Run: headless pygame with SDL's dummy video driver; simulated clock (each Clock.tick advances the game by its frame time, no real sleeping); random seed 0; keys injected as events and as key.get_pressed() state; mouse plan: one left click at the window centre at the start of phase 2, then a move to the lower-right quarter at the start of phase 3.
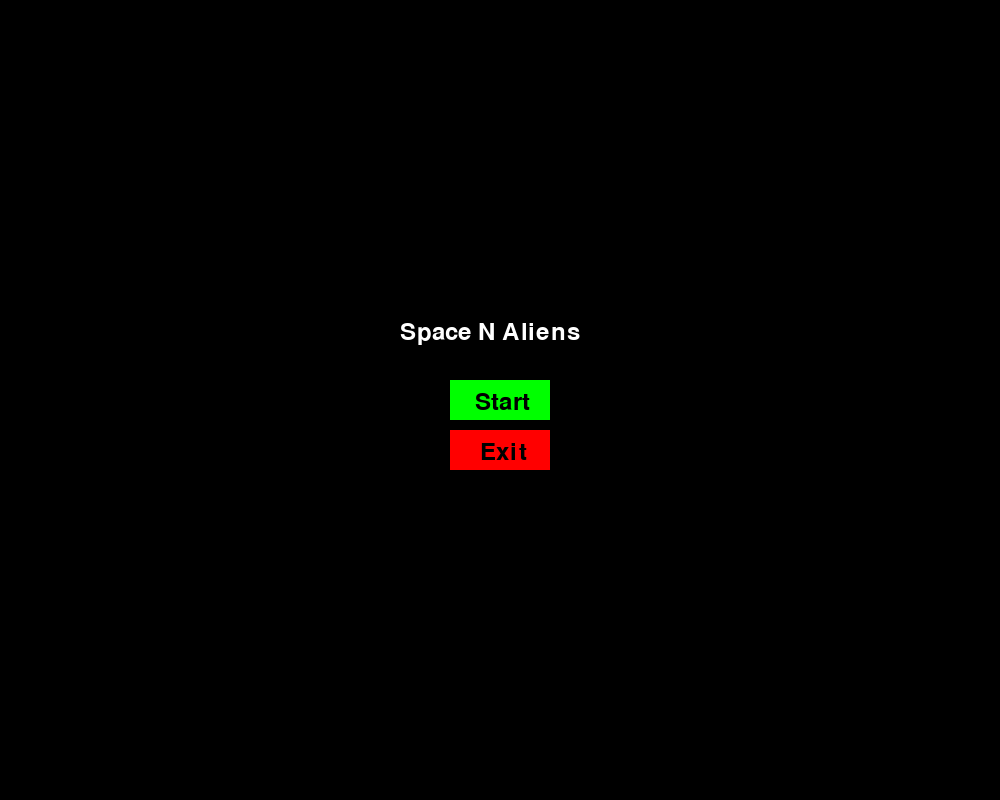
Frame 1 of 4 · flips 1–60 · no input
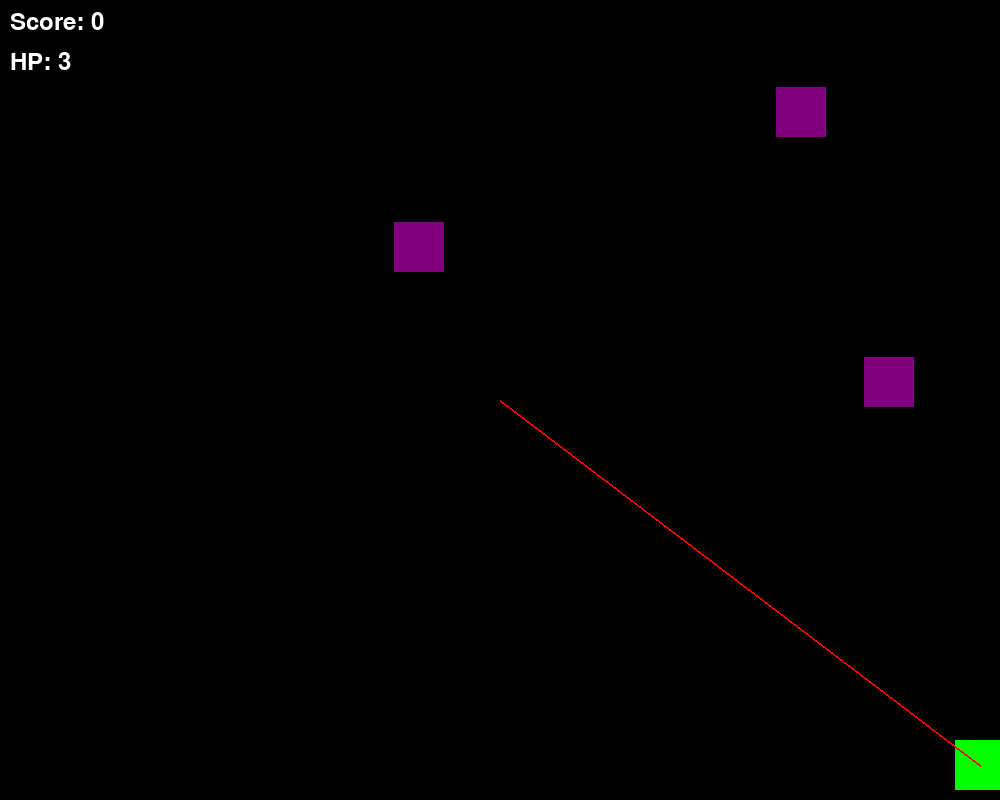
Frame 2 of 4 · flips 61–180 · clicked the window centre · tapped SPACE, RETURN · held RIGHT (→), D
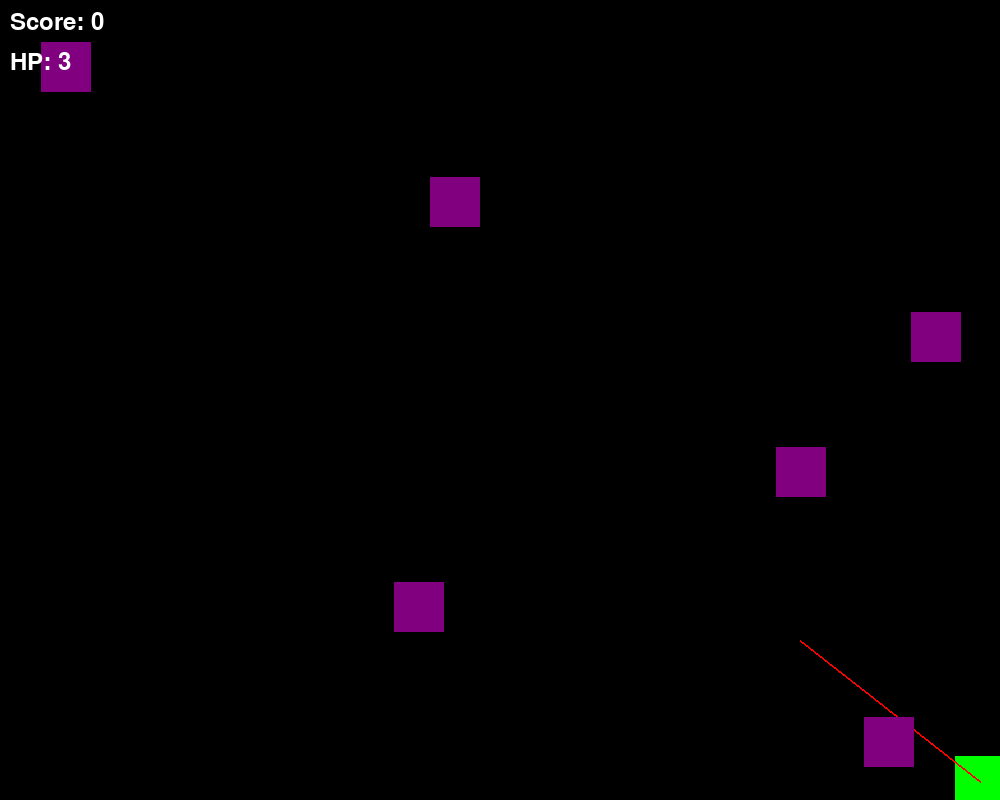
Frame 3 of 4 · flips 181–300 · moved the mouse to the lower-right quarter · held DOWN (↓), S
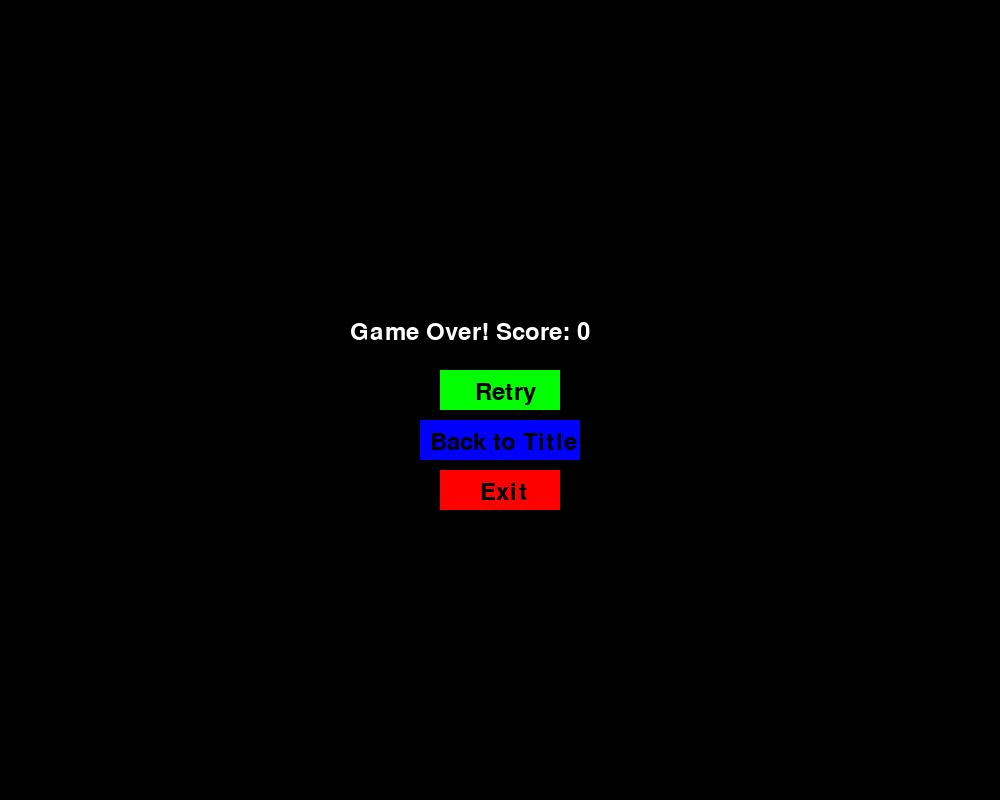
Frame 4 of 4 · flips 301–420 · held LEFT (←), A, UP (↑), W

The pygame program that drew these frames:

import pygame
import random
import math

# Initialize Pygame
pygame.init()

# Screen dimensions
SCREEN_WIDTH = 1000
SCREEN_HEIGHT = 800
screen = pygame.display.set_mode((SCREEN_WIDTH, SCREEN_HEIGHT), pygame.RESIZABLE)
pygame.display.set_caption("Space N Aliens")

# Colors
BLACK = (0, 0, 0)
WHITE = (255, 255, 255)
RED = (255, 0, 0)
GREEN = (0, 255, 0)
BLUE = (0, 0, 255)
PURPLE = (128, 0, 128)

# Player
player_width = 50
player_height = 50
player_x = SCREEN_WIDTH // 2 - player_width // 2
player_y = SCREEN_HEIGHT - player_height - 10
player_speed = 8
player_hp = 3
invincible = False
invincible_timer = 0
invincible_duration = 120  # frames (2 seconds at 60 FPS)

# Bullet
bullet_width = 5
bullet_height = 10
bullet_speed = 35
bullets = []

# Enemy
enemy_width = 50
enemy_height = 50
enemy_speed = 3
enemies = []
enemy_spawn_rate = 45  # frames

# Score
score = 0
font = pygame.font.Font(None, 36)

# Game state
game_state = 'title'

# Clock
clock = pygame.time.Clock()
FPS = 60

def reset_game():
    global player_x, bullets, enemies, score, frame_count, player_hp, invincible, invincible_timer
    player_x = SCREEN_WIDTH // 2 - player_width // 2
    bullets = []
    enemies = []
    score = 0
    frame_count = 0
    player_hp = 3
    invincible = False
    invincible_timer = 0

# Game loop
running = True
frame_count = 0
while running:
    screen.fill(BLACK)

    keys = pygame.key.get_pressed()

    for event in pygame.event.get():
        if event.type == pygame.QUIT:
            running = False
        elif event.type == pygame.VIDEORESIZE:
            SCREEN_WIDTH = event.w
            SCREEN_HEIGHT = event.h
            screen = pygame.display.set_mode((SCREEN_WIDTH, SCREEN_HEIGHT), pygame.RESIZABLE)
        elif event.type == pygame.MOUSEBUTTONDOWN and game_state == 'title':
            start_button = pygame.Rect(SCREEN_WIDTH // 2 - 50, SCREEN_HEIGHT // 2 - 20, 100, 40)
            exit_button = pygame.Rect(SCREEN_WIDTH // 2 - 50, SCREEN_HEIGHT // 2 + 30, 100, 40)
            if start_button.collidepoint(event.pos):
                reset_game()
                game_state = 'playing'
            elif exit_button.collidepoint(event.pos):
                running = False
        elif event.type == pygame.MOUSEBUTTONDOWN and game_state == 'game_over':
            retry_button = pygame.Rect(SCREEN_WIDTH // 2 - 60, SCREEN_HEIGHT // 2 - 30, 120, 40)
            back_button = pygame.Rect(SCREEN_WIDTH // 2 - 80, SCREEN_HEIGHT // 2 + 20, 160, 40)
            exit_button = pygame.Rect(SCREEN_WIDTH // 2 - 60, SCREEN_HEIGHT // 2 + 70, 120, 40)
            if retry_button.collidepoint(event.pos):
                reset_game()
                game_state = 'playing'
            elif back_button.collidepoint(event.pos):
                game_state = 'title'
            elif exit_button.collidepoint(event.pos):
                running = False
        elif event.type == pygame.MOUSEBUTTONDOWN and game_state == 'paused':
            resume_button = pygame.Rect(SCREEN_WIDTH // 2 - 80, SCREEN_HEIGHT // 2 - 30, 160, 40)
            back_button = pygame.Rect(SCREEN_WIDTH // 2 - 90, SCREEN_HEIGHT // 2 + 20, 180, 40)
            exit_button = pygame.Rect(SCREEN_WIDTH // 2 - 90, SCREEN_HEIGHT // 2 + 70, 180, 40)
            if resume_button.collidepoint(event.pos):
                game_state = 'playing'
            elif back_button.collidepoint(event.pos):
                game_state = 'title'
            elif exit_button.collidepoint(event.pos):
                running = False

    if game_state == 'title':
        # Define buttons
        start_button = pygame.Rect(SCREEN_WIDTH // 2 - 50, SCREEN_HEIGHT // 2 - 20, 100, 40)
        exit_button = pygame.Rect(SCREEN_WIDTH // 2 - 50, SCREEN_HEIGHT // 2 + 30, 100, 40)
        # Draw title
        title_text = font.render("Space N Aliens", True, WHITE)
        screen.blit(title_text, (SCREEN_WIDTH // 2 - 100, SCREEN_HEIGHT // 2 - 80))
        # Draw start button
        pygame.draw.rect(screen, GREEN, start_button)
        start_text = font.render("Start", True, BLACK)
        screen.blit(start_text, (SCREEN_WIDTH // 2 - 25, SCREEN_HEIGHT // 2 - 10))
        # Draw exit button
        pygame.draw.rect(screen, RED, exit_button)
        exit_text = font.render("Exit", True, BLACK)
        screen.blit(exit_text, (SCREEN_WIDTH // 2 - 20, SCREEN_HEIGHT // 2 + 40))

    elif game_state == 'playing' or game_state == 'paused':
        # Player movement (only when not paused)
        if game_state == 'playing':
            if keys[pygame.K_a] and player_x > 0:
                player_x -= player_speed
            if keys[pygame.K_d] and player_x < SCREEN_WIDTH - player_width:
                player_x += player_speed
            if keys[pygame.K_w] and player_y > 0:
                player_y -= player_speed
            if keys[pygame.K_s] and player_y < SCREEN_HEIGHT - player_height:
                player_y += player_speed
            mouse_pressed = pygame.mouse.get_pressed()
            if mouse_pressed[0] and frame_count % 15 == 0:  # LMB
                mouse_x, mouse_y = pygame.mouse.get_pos()
                player_center_x = player_x + player_width // 2
                player_center_y = player_y + player_height // 2
                dx = mouse_x - player_center_x
                dy = mouse_y - player_center_y
                distance = math.sqrt(dx**2 + dy**2)
                if distance > 0:
                    dx /= distance
                    dy /= distance
                    bullet_vx = dx * bullet_speed
                    bullet_vy = dy * bullet_speed
                    bullets.append([player_center_x - bullet_width // 2, player_center_y - bullet_height // 2, bullet_vx, bullet_vy])

        # Draw player (with flashing effect during invincibility)
        if not invincible or (invincible_timer // 10) % 2 == 0:  # Flash every 10 frames
            pygame.draw.rect(screen, GREEN, (player_x, player_y, player_width, player_height))

        # Draw aiming line (only when playing)
        if game_state == 'playing':
            mouse_x, mouse_y = pygame.mouse.get_pos()
            player_center_x = player_x + player_width // 2
            player_center_y = player_y + player_height // 2
            pygame.draw.line(screen, RED, (player_center_x, player_center_y), (mouse_x, mouse_y), 2)

        # Draw bullets
        for bullet in bullets[:]:
            pygame.draw.line(screen, WHITE, (bullet[0], bullet[1]), (bullet[0] + bullet[2] * 3, bullet[1] + bullet[3] * 3), 3)

        # Draw enemies
        for enemy in enemies[:]:
            pygame.draw.rect(screen, PURPLE, (enemy[0], enemy[1], enemy_width, enemy_height))

        # Update game state (only when playing)
        if game_state == 'playing':
            # Update bullets
            for bullet in bullets[:]:
                bullet[0] += bullet[2]
                bullet[1] += bullet[3]
                if bullet[0] < -bullet_width or bullet[0] > SCREEN_WIDTH or bullet[1] < -bullet_height or bullet[1] > SCREEN_HEIGHT:
                    bullets.remove(bullet)

            # Spawn enemies
            if frame_count % enemy_spawn_rate == 0:
                enemy_x = random.randint(0, SCREEN_WIDTH - enemy_width)
                enemies.append([enemy_x, 0])

            # Update enemies
            for enemy in enemies[:]:
                enemy[1] += enemy_speed
                if enemy[1] > SCREEN_HEIGHT:
                    game_state = 'game_over'

            # Check bullet-enemy collisions
            for bullet in bullets[:]:
                for enemy in enemies[:]:
                    if (bullet[0] < enemy[0] + enemy_width and
                        bullet[0] + bullet_width > enemy[0] and
                        bullet[1] < enemy[1] + enemy_height and
                        bullet[1] + bullet_height > enemy[1]):
                        bullets.remove(bullet)
                        enemies.remove(enemy)
                        score += 1
                        break

            # Check player-enemy collisions
            if not invincible:
                for enemy in enemies[:]:
                    if (player_x < enemy[0] + enemy_width and
                        player_x + player_width > enemy[0] and
                        player_y < enemy[1] + enemy_height and
                        player_y + player_height > enemy[1]):
                        enemies.remove(enemy)
                        player_hp -= 1
                        if player_hp <= 0:
                            game_state = 'game_over'
                        else:
                            invincible = True
                            invincible_timer = invincible_duration
                        break

            # Update invincibility timer
            if invincible:
                invincible_timer -= 1
                if invincible_timer <= 0:
                    invincible = False

        # Draw score and HP
        score_text = font.render(f"Score: {score}", True, WHITE)
        screen.blit(score_text, (10, 10))
        hp_text = font.render(f"HP: {player_hp}", True, WHITE)
        screen.blit(hp_text, (10, 50))

        # Check for pause (only when playing)
        if game_state == 'playing' and keys[pygame.K_ESCAPE]:
            game_state = 'paused'

        # Draw pause overlay if paused
        if game_state == 'paused':
            # Draw semi-transparent overlay
            overlay = pygame.Surface((SCREEN_WIDTH, SCREEN_HEIGHT))
            overlay.set_alpha(128)
            overlay.fill(BLACK)
            screen.blit(overlay, (0, 0))
            # Draw paused menu
            pause_text = font.render("Paused", True, WHITE)
            screen.blit(pause_text, (SCREEN_WIDTH // 2 - 50, SCREEN_HEIGHT // 2 - 80))
            # Define buttons
            resume_button = pygame.Rect(SCREEN_WIDTH // 2 - 90, SCREEN_HEIGHT // 2 - 30, 180, 40)
            back_button = pygame.Rect(SCREEN_WIDTH // 2 - 90, SCREEN_HEIGHT // 2 + 20, 180, 40)
            exit_button = pygame.Rect(SCREEN_WIDTH // 2 - 90, SCREEN_HEIGHT // 2 + 70, 180, 40)
            # Draw buttons
            pygame.draw.rect(screen, GREEN, resume_button)
            resume_text = font.render("Resume", True, BLACK)
            screen.blit(resume_text, (SCREEN_WIDTH // 2 - 40, SCREEN_HEIGHT // 2 - 20))
            pygame.draw.rect(screen, BLUE, back_button)
            back_text = font.render("Back to Title", True, BLACK)
            screen.blit(back_text, (SCREEN_WIDTH // 2 - 80, SCREEN_HEIGHT // 2 + 30))
            pygame.draw.rect(screen, RED, exit_button)
            exit_text = font.render("Exit", True, BLACK)
            screen.blit(exit_text, (SCREEN_WIDTH // 2 - 25, SCREEN_HEIGHT // 2 + 80))

    elif game_state == 'game_over':
        # Draw game over
        game_over_text = font.render(f"Game Over! Score: {score}", True, WHITE)
        screen.blit(game_over_text, (SCREEN_WIDTH // 2 - 150, SCREEN_HEIGHT // 2 - 80))
        # Define buttons
        retry_button = pygame.Rect(SCREEN_WIDTH // 2 - 60, SCREEN_HEIGHT // 2 - 30, 120, 40)
        back_button = pygame.Rect(SCREEN_WIDTH // 2 - 80, SCREEN_HEIGHT // 2 + 20, 160, 40)
        exit_button = pygame.Rect(SCREEN_WIDTH // 2 - 60, SCREEN_HEIGHT // 2 + 70, 120, 40)
        # Draw buttons
        pygame.draw.rect(screen, GREEN, retry_button)
        retry_text = font.render("Retry", True, BLACK)
        screen.blit(retry_text, (SCREEN_WIDTH // 2 - 25, SCREEN_HEIGHT // 2 - 20))
        pygame.draw.rect(screen, BLUE, back_button)
        back_text = font.render("Back to Title", True, BLACK)
        screen.blit(back_text, (SCREEN_WIDTH // 2 - 70, SCREEN_HEIGHT // 2 + 30))
        pygame.draw.rect(screen, RED, exit_button)
        exit_text = font.render("Exit", True, BLACK)
        screen.blit(exit_text, (SCREEN_WIDTH // 2 - 20, SCREEN_HEIGHT // 2 + 80))

    pygame.display.flip()
    clock.tick(FPS)
    frame_count += 1

pygame.quit()
